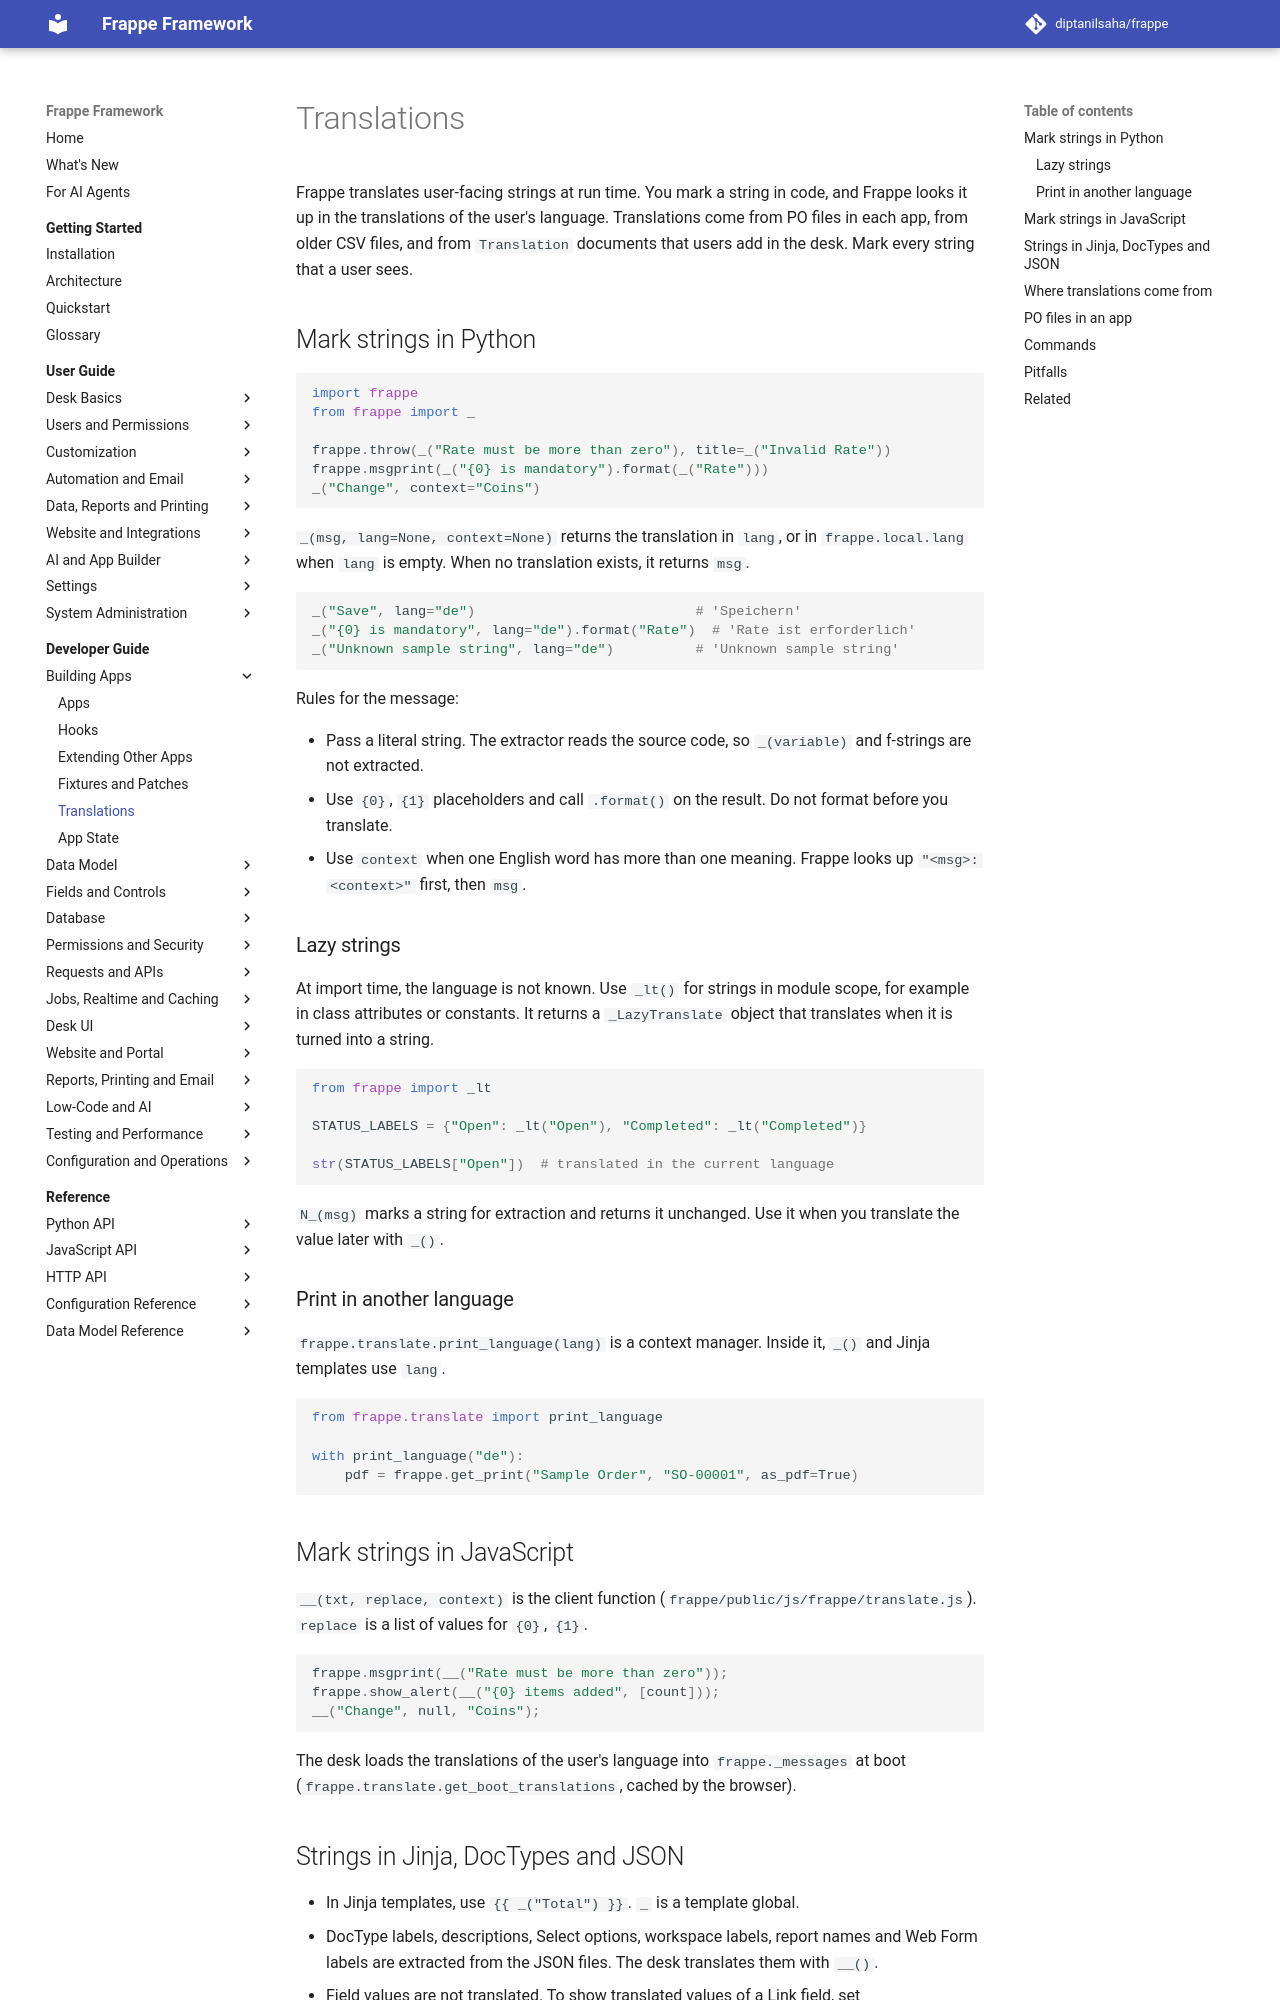

repository: diptanilsaha/frappe · page: develop/developer-guide/building-apps/translations/index.html · generator: mkdocs

---
title: Translations
description: Mark strings with _() in Python and __() in JS, use context and lazy strings, keep PO/POT files in an app, and run the bench translation commands.
version: develop
sources:
  - frappe/utils/translations.py
  - frappe/translate.py
  - frappe/gettext/translate.py
  - frappe/gettext/extractors/README.md
  - frappe/types/lazytranslatedstring.py
  - frappe/commands/gettext.py
  - frappe/commands/translate.py
  - frappe/public/js/frappe/translate.js
  - frappe/desk/search.py
  - frappe/boot.py
  - frappe/model/meta.py
  - babel_extractors.csv
---

# Translations

Frappe translates user-facing strings at run time. You mark a string in code, and Frappe looks it up in the translations of the user's language. Translations come from PO files in each app, from older CSV files, and from `Translation` documents that users add in the desk. Mark every string that a user sees.

## Mark strings in Python

```python
import frappe
from frappe import _

frappe.throw(_("Rate must be more than zero"), title=_("Invalid Rate"))
frappe.msgprint(_("{0} is mandatory").format(_("Rate")))
_("Change", context="Coins")
```

`_(msg, lang=None, context=None)` returns the translation in `lang`, or in `frappe.local.lang` when `lang` is empty. When no translation exists, it returns `msg`.

```python
_("Save", lang="de")                           # 'Speichern'
_("{0} is mandatory", lang="de").format("Rate")  # 'Rate ist erforderlich'
_("Unknown sample string", lang="de")          # 'Unknown sample string'
```

Rules for the message:

- Pass a literal string. The extractor reads the source code, so `_(variable)` and f-strings are not extracted.
- Use `{0}`, `{1}` placeholders and call `.format()` on the result. Do not format before you translate.
- Use `context` when one English word has more than one meaning. Frappe looks up `"<msg>:<context>"` first, then `msg`.

### Lazy strings

At import time, the language is not known. Use `_lt()` for strings in module scope, for example in class attributes or constants. It returns a `_LazyTranslate` object that translates when it is turned into a string.

```python
from frappe import _lt

STATUS_LABELS = {"Open": _lt("Open"), "Completed": _lt("Completed")}

str(STATUS_LABELS["Open"])  # translated in the current language
```

`N_(msg)` marks a string for extraction and returns it unchanged. Use it when you translate the value later with `_()`.

### Print in another language

`frappe.translate.print_language(lang)` is a context manager. Inside it, `_()` and Jinja templates use `lang`.

```python
from frappe.translate import print_language

with print_language("de"):
	pdf = frappe.get_print("Sample Order", "SO-00001", as_pdf=True)
```

## Mark strings in JavaScript

`__(txt, replace, context)` is the client function (`frappe/public/js/frappe/translate.js`). `replace` is a list of values for `{0}`, `{1}`.

```js
frappe.msgprint(__("Rate must be more than zero"));
frappe.show_alert(__("{0} items added", [count]));
__("Change", null, "Coins");
```

The desk loads the translations of the user's language into `frappe._messages` at boot (`frappe.translate.get_boot_translations`, cached by the browser).
